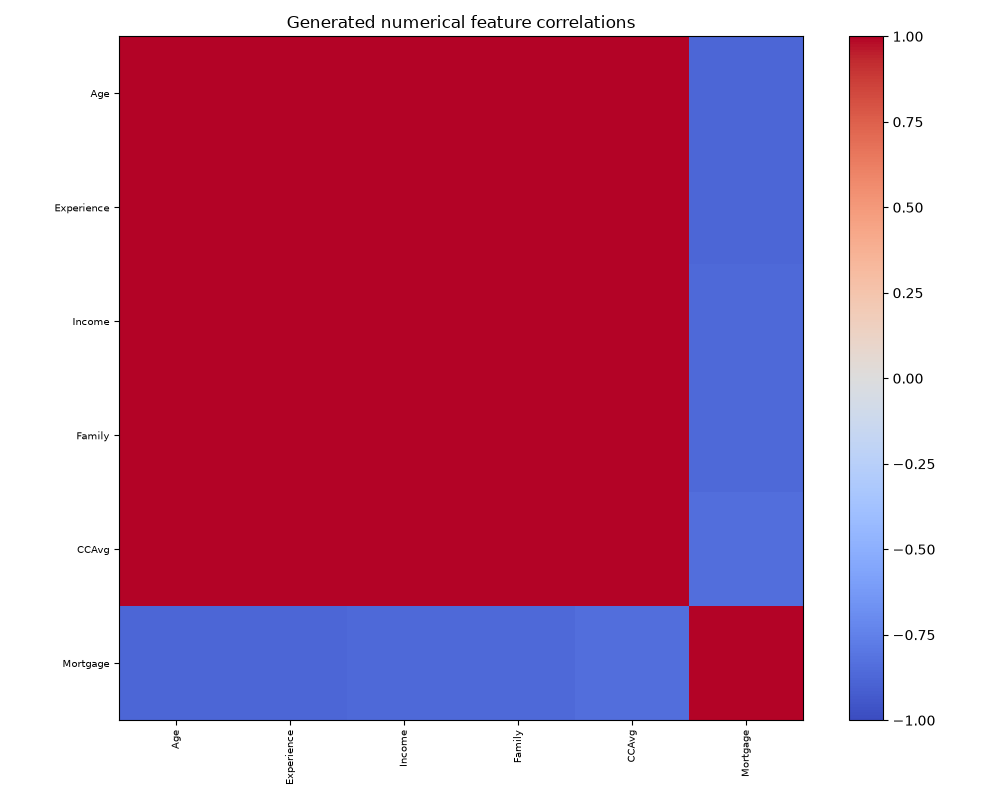

Source data for this figure (header and first rows):
, Age, Experience, Income, Family, CCAvg, Mortgage
Age, 1.0, 1, 0.9985, 0.9995, 0.9933, -0.8811
Experience, 1, 1.0, 0.9981, 0.9995, 0.9925, -0.8804
Income, 0.9985, 0.9981, 1.0, 0.999, 0.9981, -0.8657
Family, 0.9995, 0.9995, 0.999, 1.0, 0.9952, -0.8662
CCAvg, 0.9933, 0.9925, 0.9981, 0.9952, 1.0, -0.8426
Mortgage, -0.8811, -0.8804, -0.8657, -0.8662, -0.8426, 1.0
